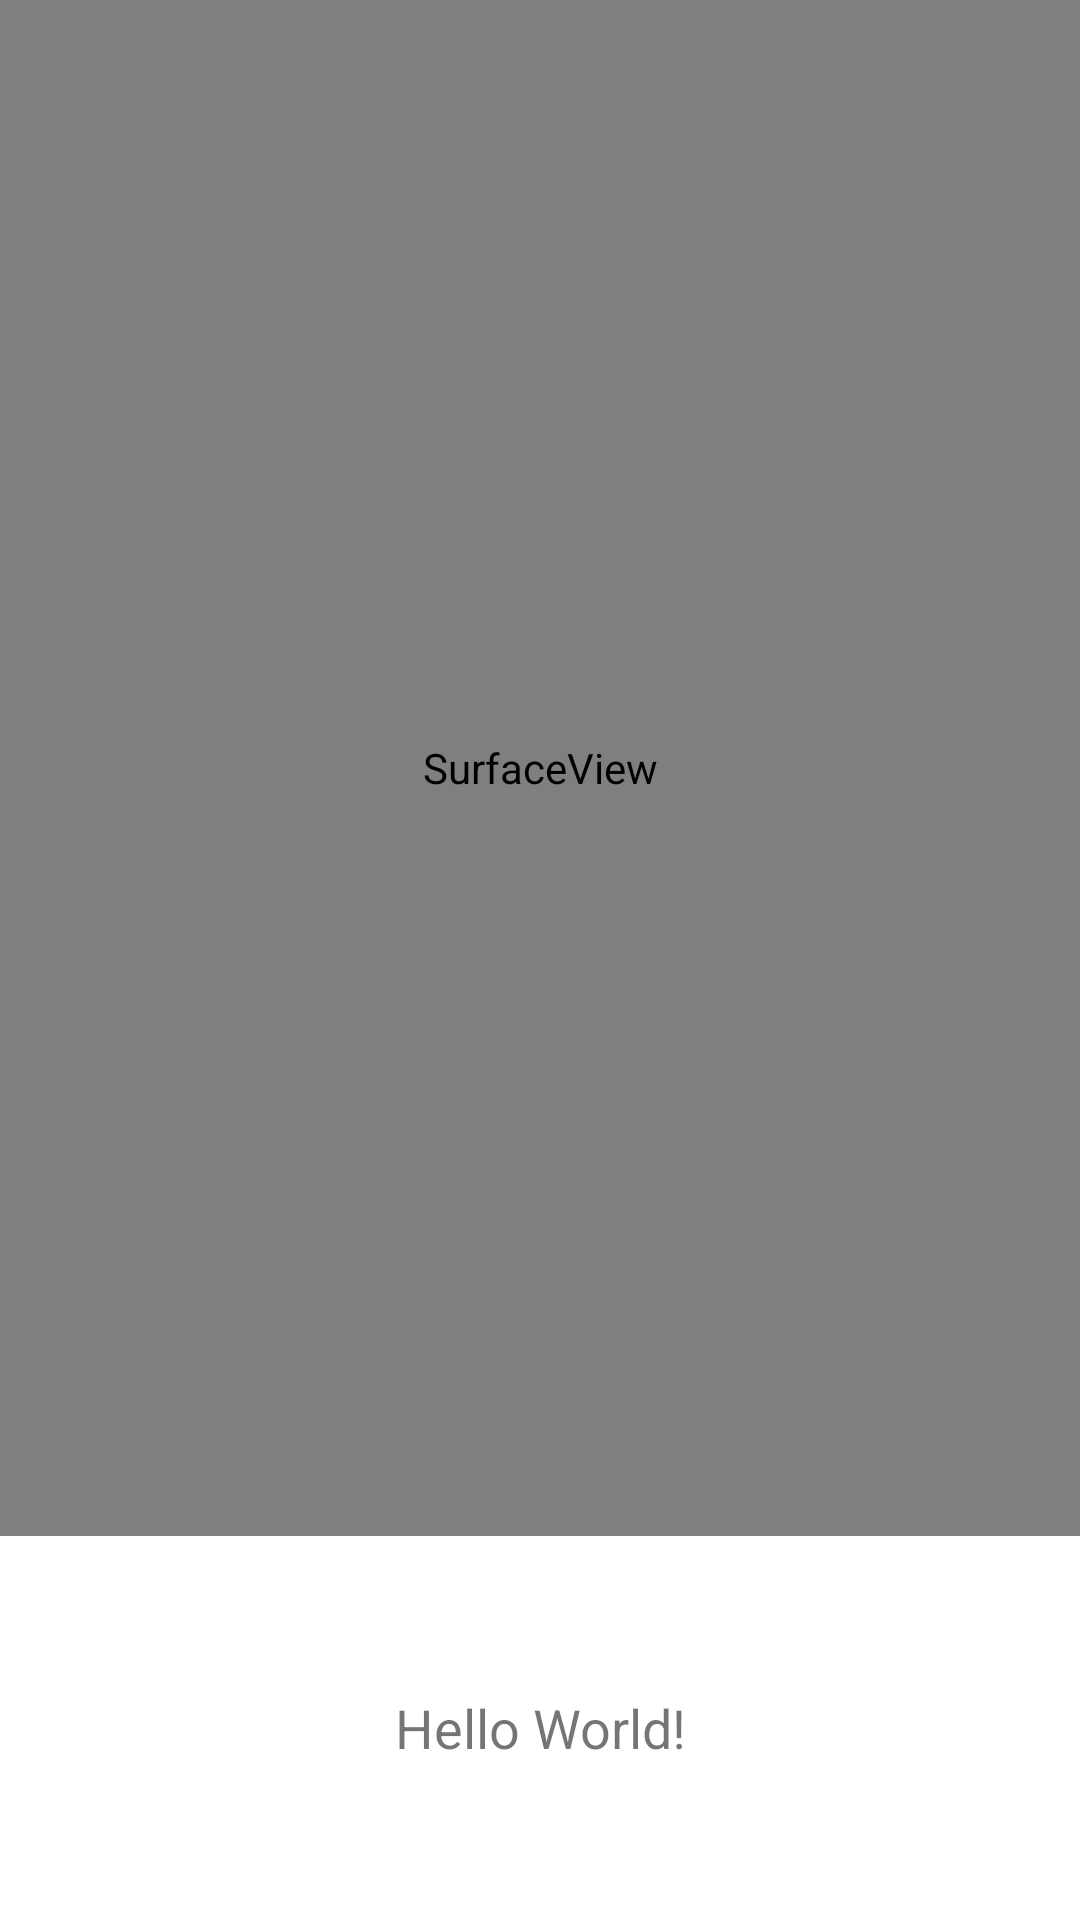

Here is an Android app screen rendered from its layout file. Give the layout XML and the strings, colors and styles it references.
<!-- AndroidManifest.xml: application theme AppTheme -->
<!-- res/layout/activity_ocr_activity.xml -->
<?xml version="1.0" encoding="utf-8"?>
<LinearLayout xmlns:android="http://schemas.android.com/apk/res/android"
    xmlns:tools="http://schemas.android.com/tools"
    android:layout_width="match_parent"
    android:layout_height="match_parent"
    android:orientation="vertical"
    tools:context="com.vitpunerobotics.netra.activities.OCRActivity">

    <SurfaceView
        android:id="@+id/surface_camera_preview"
        android:layout_width="match_parent"
        android:layout_height="0dp"
        android:layout_weight="4" />

    <TextView
        android:id="@+id/tv_result"
        android:layout_width="match_parent"
        android:layout_height="0dp"
        android:layout_weight="1"
        android:gravity="center"
        android:text="@string/hello_world"
        android:textSize="18sp" />

</LinearLayout>
<!-- resources referenced by this layout -->
<resources>
  <string name="hello_world">Hello World!</string>
  <style name="AppTheme" parent="Theme.AppCompat.DayNight.DarkActionBar">
          
          <item name="colorPrimary">@color/colorPrimary</item>
          <item name="colorPrimaryDark">@color/colorPrimaryDark</item>
          <item name="colorAccent">@color/colorAccent</item>
      </style>
  <color name="colorPrimary">#008577</color>
  <color name="colorPrimaryDark">#DBCA33</color>
  <color name="colorAccent">#D81B60</color>
</resources>
